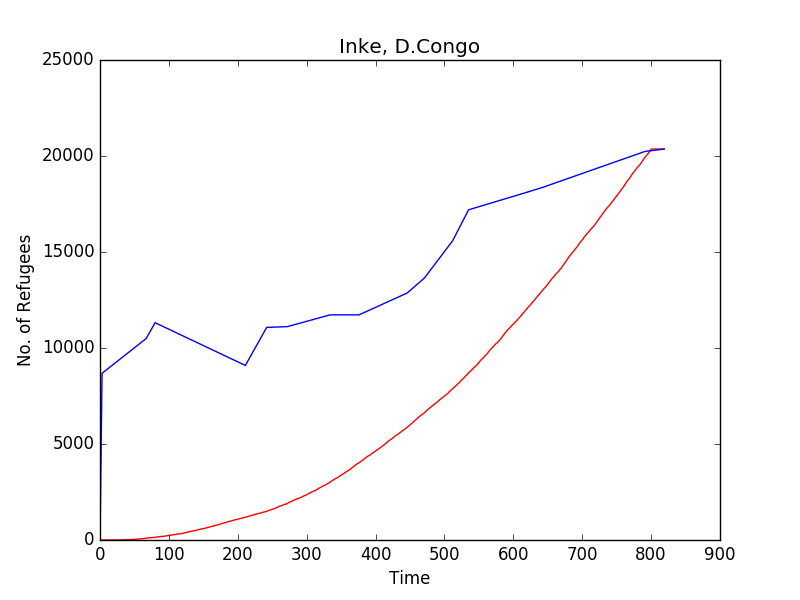

The file beside this chart, header and first rows:
Time, Inke, 
0, 0, 0
1, 0, 2894
2, 0, 5788
3, 0, 8683
4, 0, 8711
5, 0, 8739
6, 0, 8767
7, 0, 8796
8, 0, 8824
9, 0, 8852
10, 0, 8881
11, 0, 8909
12, 0, 8937
13, 0, 8965
14, 0, 8994
15, 0, 9022
16, 0, 9050
17, 0, 9079
18, 0, 9107
19, 0, 9135
20, 0, 9164
21, 0, 9192
22, 0, 9220
23, 0, 9248
24, 1, 9277
25, 1, 9305
26, 3, 9333
27, 4, 9362
28, 6, 9390
29, 6, 9418
30, 6, 9447
31, 7, 9475
32, 8, 9503
33, 11, 9531
34, 13, 9560
35, 15, 9588
36, 15, 9616
37, 15, 9645
38, 17, 9673
39, 19, 9701
40, 19, 9729
41, 19, 9758
42, 19, 9786
43, 21, 9814
44, 22, 9843
45, 24, 9871
46, 26, 9899
47, 26, 9928
48, 29, 9956
49, 30, 9984
50, 32, 10012
51, 34, 10041
52, 37, 10069
53, 42, 10097
54, 44, 10126
55, 48, 10154
56, 51, 10182
57, 54, 10211
58, 56, 10239
59, 59, 10267
... 760 more rows
